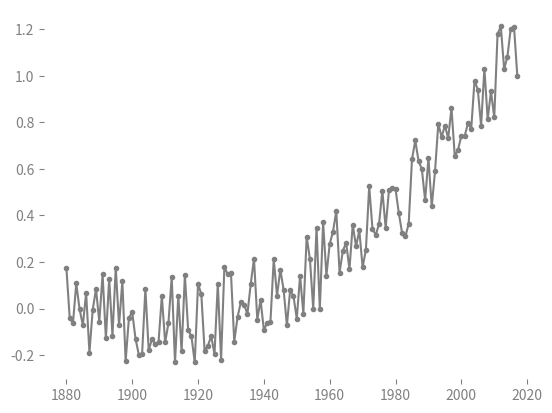

This chart was generated by the following Python code:
import matplotlib.pyplot as plt
import numpy as np
import random
import matplotlib as mpl

def sillyCurve(x):
    return(pow(1/4*x-8,2)/600) - 0.05

X = []
Y = range(1880,2018)

def generateData():
    for i in range(1,139):
        print()
        X.append(random.randrange(-200,200)/1000+sillyCurve(i))

generateData()

ax = plt.subplot()
ax.plot(Y,X,color="gray",marker=".")
ax.spines[["top","right","left","bottom"]].set_visible(False)
ax.tick_params(colors='gray',which="both")
plt.show()